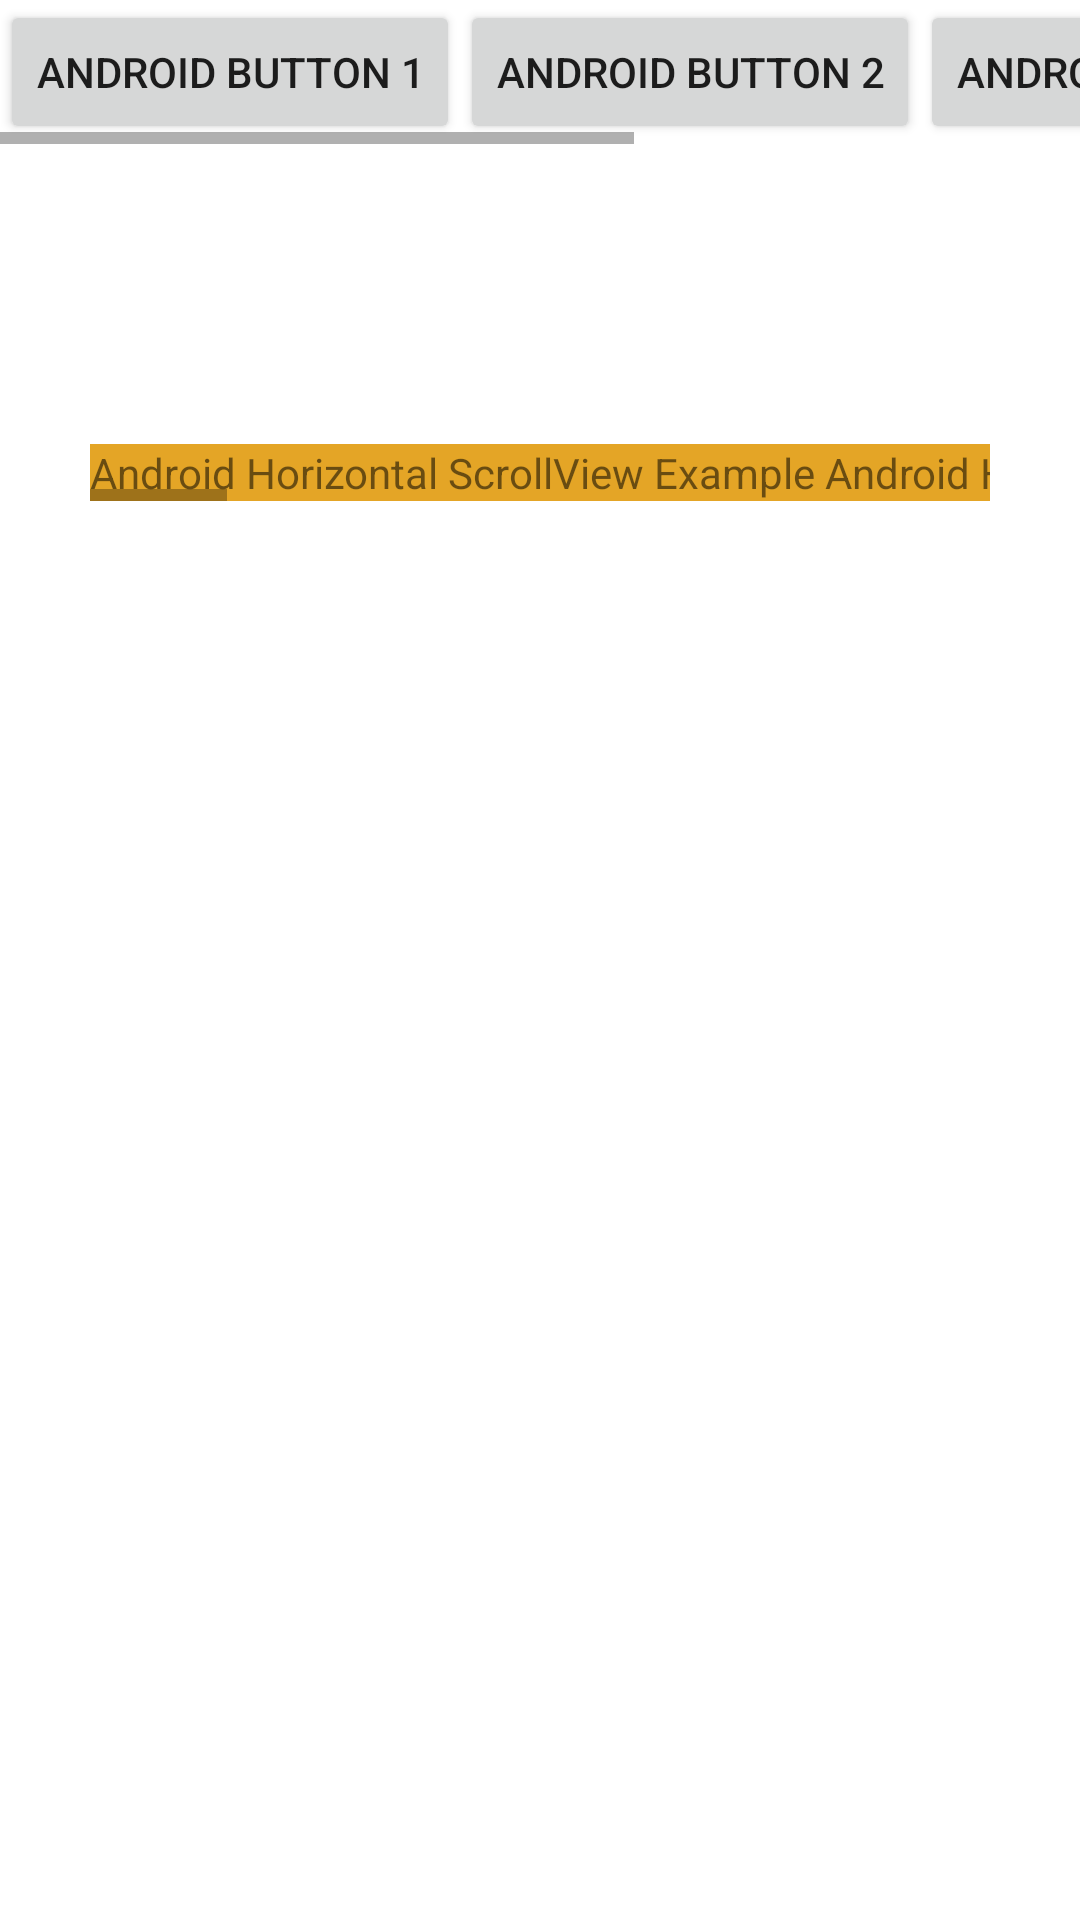

Here is an Android app screen rendered from its layout file. Give the layout XML and the strings, colors and styles it references.
<!-- AndroidManifest.xml: application theme Theme.ComponentesUI -->
<!-- res/layout/activity_scroll_orizontal.xml -->
<LinearLayout xmlns:android="http://schemas.android.com/apk/res/android"
    android:layout_width="match_parent"
    android:layout_height="match_parent"
    android:layout_margin="16dp"
    android:orientation="vertical">


    <HorizontalScrollView
        android:layout_width="wrap_content"
        android:layout_height="wrap_content">


        <LinearLayout
            android:layout_width="wrap_content"
            android:layout_height="wrap_content">


            <Button
                android:id="@+id/boton_4"
                android:layout_width="wrap_content"
                android:layout_height="wrap_content"
                android:text="Android Button 1" />


            <Button
                android:layout_width="wrap_content"
                android:layout_height="wrap_content"
                android:text="Android Button 2" />

            <Button
                android:layout_width="wrap_content"
                android:layout_height="wrap_content"
                android:text="Android Button 3" />


            <Button
                android:layout_width="wrap_content"
                android:layout_height="wrap_content"
                android:text="Android Button 4" />
        </LinearLayout>

    </HorizontalScrollView>


    <HorizontalScrollView
        android:layout_width="300dp"
        android:layout_height="wrap_content"
        android:layout_gravity="center"
        android:layout_marginTop="100dp">


        <LinearLayout
            android:layout_width="wrap_content"
            android:layout_height="wrap_content"
            android:background="#e4a526">


            <TextView
                android:layout_width="match_parent"
                android:layout_height="wrap_content"
                android:text="Android Horizontal ScrollView Example Android Horizontal ScrollView Example\nAndroid Horizontal ScrollView ExampleAndroid Horizontal ScrollView Example\nAndroid Horizontal ScrollView ExampleAndroid Horizontal ScrollView Example\nAndroid Horizontal ScrollView ExampleAndroid Horizontal ScrollView Example" />
        </LinearLayout>

    </HorizontalScrollView>


</LinearLayout>
<!-- resources referenced by this layout -->
<resources>
  <style name="Theme.ComponentesUI" parent="Theme.MaterialComponents.DayNight.DarkActionBar">
          
          <item name="colorPrimary">@color/purple_500</item>
          <item name="colorPrimaryVariant">@color/purple_700</item>
          <item name="colorOnPrimary">@color/white</item>
          
          <item name="colorSecondary">@color/teal_200</item>
          <item name="colorSecondaryVariant">@color/teal_700</item>
          <item name="colorOnSecondary">@color/black</item>
          
          <item name="android:statusBarColor">?attr/colorPrimaryVariant</item>
          
      </style>
  <!-- not gathered from this repository: default colours our renderer supplied (Android Studio template values) -->
  <color name="purple_500">#FF6200EE</color>
  <color name="purple_700">#FF3700B3</color>
  <color name="teal_200">#FF03DAC5</color>
  <color name="teal_700">#FF018786</color>
  <color name="black">#FF000000</color>
  <color name="white">#FFFFFFFF</color>
</resources>
